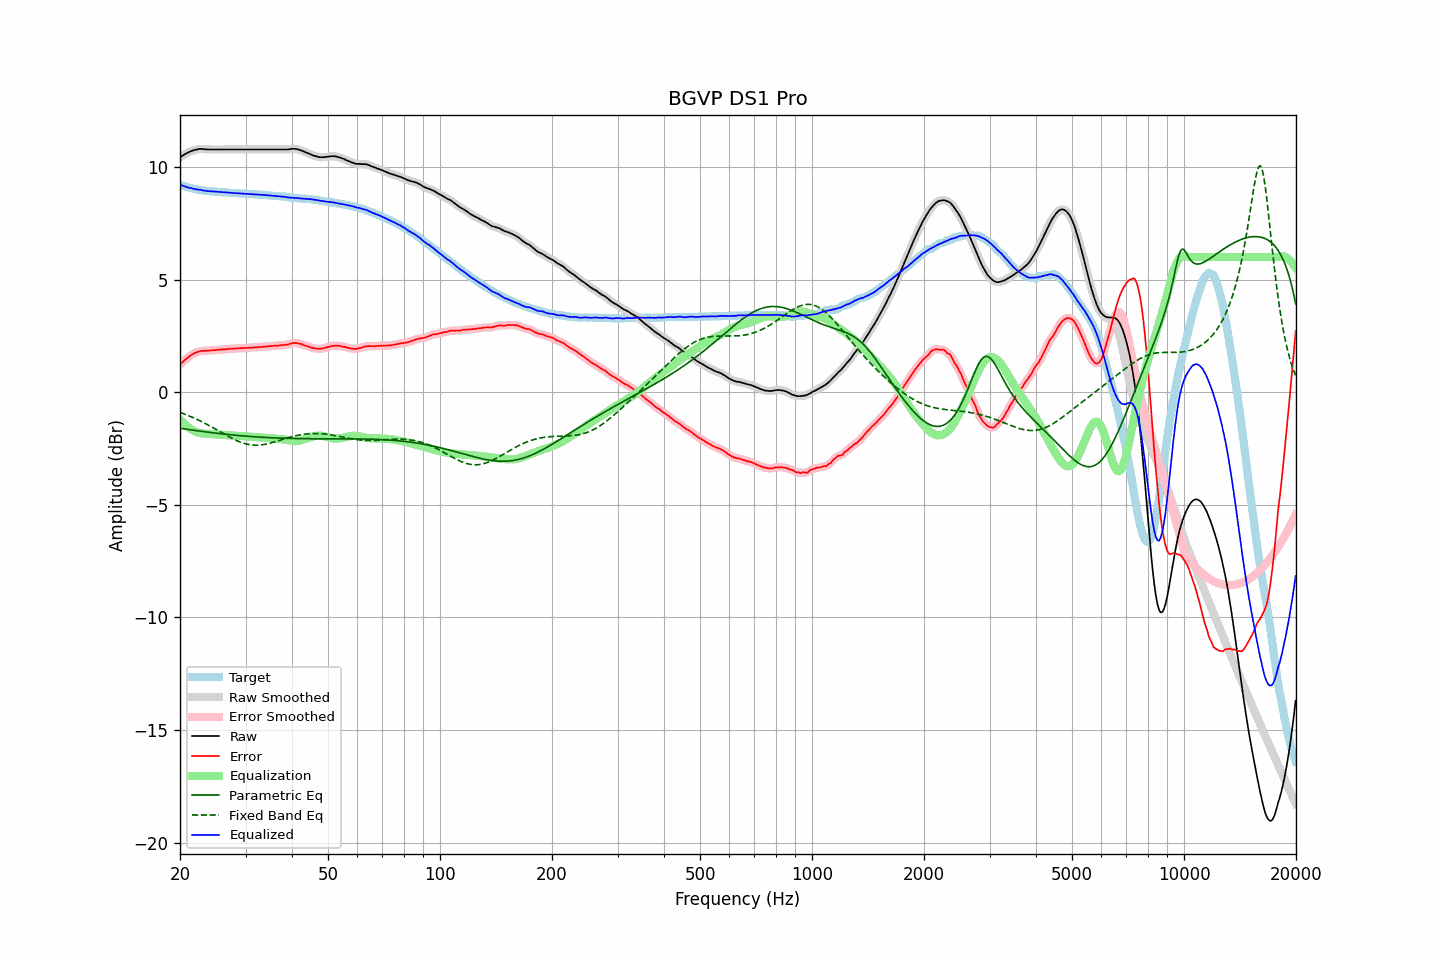

The data file committed next to this chart (first rows):
frequency, raw, error, smoothed, error_smoothed, equalization, parametric_eq, fixed_band_eq, equalized_raw, equalized_smoothed, target
20.00, 10.42, 1.22, 10.42, 1.22, -1.21, -1.60, -0.90, 9.21, 9.21, 9.21
20.20, 10.47, 1.30, 10.47, 1.29, -1.29, -1.61, -0.93, 9.18, 9.18, 9.18
20.40, 10.51, 1.36, 10.52, 1.36, -1.36, -1.62, -0.95, 9.15, 9.16, 9.16
20.61, 10.56, 1.43, 10.56, 1.43, -1.43, -1.63, -0.98, 9.13, 9.13, 9.14
20.81, 10.60, 1.49, 10.60, 1.48, -1.49, -1.64, -1.01, 9.11, 9.11, 9.12
21.02, 10.63, 1.54, 10.64, 1.54, -1.55, -1.65, -1.03, 9.09, 9.09, 9.10
21.23, 10.67, 1.60, 10.67, 1.60, -1.60, -1.66, -1.06, 9.07, 9.07, 9.08
21.44, 10.70, 1.65, 10.70, 1.65, -1.65, -1.67, -1.09, 9.06, 9.06, 9.05
21.66, 10.72, 1.69, 10.73, 1.69, -1.69, -1.68, -1.12, 9.03, 9.04, 9.03
21.87, 10.75, 1.73, 10.75, 1.73, -1.73, -1.69, -1.15, 9.03, 9.02, 9.02
22.09, 10.76, 1.76, 10.77, 1.76, -1.76, -1.70, -1.19, 9.00, 9.01, 9.00
22.31, 10.78, 1.79, 10.78, 1.79, -1.79, -1.71, -1.22, 9.00, 9.00, 8.99
22.54, 10.79, 1.81, 10.79, 1.81, -1.81, -1.72, -1.25, 8.99, 8.99, 8.98
22.76, 10.80, 1.83, 10.80, 1.83, -1.82, -1.73, -1.29, 8.98, 8.98, 8.97
22.99, 10.79, 1.83, 10.80, 1.83, -1.83, -1.74, -1.33, 8.96, 8.96, 8.96
23.22, 10.78, 1.83, 10.79, 1.84, -1.84, -1.75, -1.36, 8.94, 8.95, 8.95
23.45, 10.78, 1.84, 10.78, 1.84, -1.84, -1.76, -1.40, 8.94, 8.94, 8.94
23.69, 10.77, 1.84, 10.78, 1.84, -1.85, -1.77, -1.44, 8.93, 8.93, 8.93
23.92, 10.77, 1.84, 10.77, 1.85, -1.85, -1.78, -1.48, 8.92, 8.92, 8.93
24.16, 10.77, 1.86, 10.77, 1.85, -1.85, -1.79, -1.52, 8.92, 8.92, 8.92
24.40, 10.77, 1.86, 10.77, 1.86, -1.86, -1.80, -1.55, 8.91, 8.91, 8.92
24.65, 10.77, 1.87, 10.77, 1.86, -1.87, -1.81, -1.60, 8.91, 8.91, 8.91
24.89, 10.77, 1.87, 10.77, 1.87, -1.87, -1.82, -1.64, 8.90, 8.90, 8.91
25.14, 10.77, 1.88, 10.77, 1.88, -1.88, -1.82, -1.68, 8.90, 8.90, 8.90
25.39, 10.77, 1.89, 10.77, 1.89, -1.88, -1.83, -1.72, 8.89, 8.89, 8.88
25.65, 10.77, 1.89, 10.77, 1.89, -1.89, -1.84, -1.76, 8.88, 8.88, 8.88
25.91, 10.77, 1.90, 10.77, 1.90, -1.90, -1.85, -1.80, 8.88, 8.88, 8.87
26.16, 10.77, 1.90, 10.77, 1.90, -1.90, -1.86, -1.84, 8.87, 8.87, 8.87
26.43, 10.77, 1.90, 10.77, 1.91, -1.91, -1.86, -1.88, 8.87, 8.87, 8.87
26.69, 10.77, 1.91, 10.77, 1.91, -1.91, -1.87, -1.92, 8.86, 8.86, 8.86
26.96, 10.77, 1.91, 10.77, 1.92, -1.92, -1.88, -1.96, 8.86, 8.86, 8.86
27.23, 10.77, 1.93, 10.77, 1.92, -1.92, -1.89, -2.00, 8.85, 8.85, 8.85
27.50, 10.77, 1.93, 10.77, 1.93, -1.93, -1.89, -2.04, 8.85, 8.85, 8.85
27.77, 10.77, 1.93, 10.77, 1.93, -1.93, -1.90, -2.07, 8.84, 8.84, 8.85
28.05, 10.77, 1.94, 10.77, 1.93, -1.94, -1.91, -2.11, 8.84, 8.84, 8.83
28.33, 10.77, 1.94, 10.77, 1.94, -1.94, -1.91, -2.14, 8.83, 8.83, 8.83
28.62, 10.77, 1.94, 10.77, 1.95, -1.94, -1.92, -2.17, 8.83, 8.83, 8.83
28.90, 10.77, 1.95, 10.77, 1.95, -1.95, -1.93, -2.20, 8.83, 8.83, 8.82
29.19, 10.77, 1.95, 10.77, 1.95, -1.95, -1.93, -2.23, 8.82, 8.82, 8.82
29.48, 10.77, 1.96, 10.77, 1.96, -1.96, -1.94, -2.25, 8.82, 8.82, 8.82
29.78, 10.77, 1.96, 10.77, 1.96, -1.96, -1.95, -2.28, 8.81, 8.81, 8.82
30.08, 10.77, 1.96, 10.77, 1.96, -1.96, -1.95, -2.29, 8.81, 8.81, 8.81
30.38, 10.77, 1.97, 10.77, 1.97, -1.97, -1.96, -2.31, 8.81, 8.81, 8.80
30.68, 10.77, 1.97, 10.77, 1.97, -1.97, -1.96, -2.33, 8.80, 8.80, 8.80
30.99, 10.77, 1.97, 10.77, 1.98, -1.98, -1.97, -2.34, 8.80, 8.80, 8.80
31.30, 10.77, 1.98, 10.77, 1.98, -1.98, -1.97, -2.34, 8.79, 8.79, 8.80
31.61, 10.77, 1.99, 10.77, 1.98, -1.99, -1.98, -2.35, 8.79, 8.79, 8.79
31.93, 10.77, 1.99, 10.77, 1.99, -1.99, -1.98, -2.35, 8.78, 8.78, 8.78
32.24, 10.77, 1.99, 10.77, 2.00, -2.00, -1.99, -2.35, 8.78, 8.78, 8.78
32.57, 10.77, 2.00, 10.77, 2.00, -2.00, -1.99, -2.35, 8.77, 8.77, 8.77
32.89, 10.77, 2.01, 10.77, 2.01, -2.01, -2.00, -2.34, 8.77, 8.77, 8.77
33.22, 10.77, 2.01, 10.77, 2.01, -2.01, -2.00, -2.33, 8.76, 8.76, 8.76
33.55, 10.77, 2.02, 10.77, 2.02, -2.02, -2.00, -2.32, 8.76, 8.76, 8.75
33.89, 10.77, 2.02, 10.77, 2.02, -2.02, -2.01, -2.31, 8.75, 8.75, 8.75
34.23, 10.77, 2.03, 10.77, 2.03, -2.03, -2.01, -2.30, 8.74, 8.74, 8.75
34.57, 10.77, 2.04, 10.77, 2.04, -2.04, -2.02, -2.28, 8.74, 8.74, 8.73
34.92, 10.77, 2.04, 10.77, 2.04, -2.04, -2.02, -2.26, 8.73, 8.73, 8.73
35.27, 10.77, 2.05, 10.77, 2.05, -2.05, -2.02, -2.24, 8.73, 8.73, 8.73
35.62, 10.77, 2.06, 10.77, 2.06, -2.05, -2.03, -2.22, 8.72, 8.72, 8.72
35.97, 10.77, 2.06, 10.77, 2.06, -2.06, -2.03, -2.20, 8.71, 8.71, 8.71
... 635 more rows
